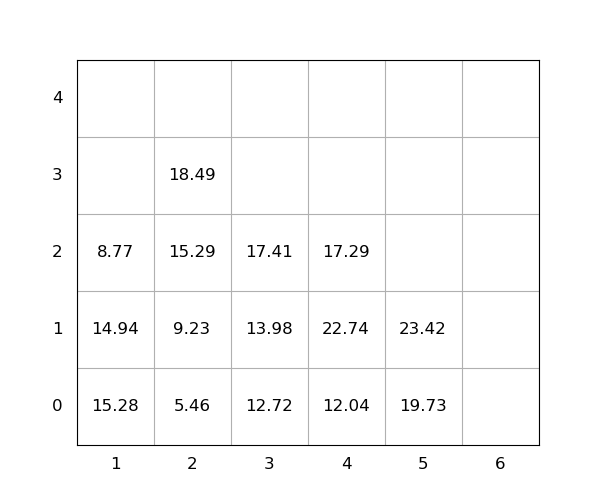

The file beside this chart, header and first rows:
idx, loc_x, loc_y, loc_z, weight, group, score, seq, reloc, size(ft)
1, 1, 0, 0, 15.28, 0, 15.28, 0, 1, 20
2, 4, 0, 0, 12.04, 0, 12.04, 0, 0, 20
3, 5, 0, 0, 19.73, 0, 19.73, 0, 0, 20
4, 1, 0, 1, 14.94, 0, 14.94, 1, 1.0, 20
5, 4, 0, 1, 22.74, 0, 22.74, 2, 1.0, 20
6, 2, 0, 0, 5.46, 0, 5.46, 3, 0, 20
7, 3, 0, 0, 12.72, 0, 12.72, 4, 0, 20
8, 2, 0, 1, 9.23, 0, 9.23, 5, 0, 20
9, 2, 0, 2, 15.29, 0, 15.29, 6, 0, 20
10, 4, 0, 2, 17.29, 0, 17.29, 7, 1.0, 20
11, 2, 0, 3, 18.49, 0, 18.49, 8, 0, 20
12, 3, 0, 1, 13.98, 0, 13.98, 9, 0, 20
13, 1, 0, 2, 8.77, 0, 8.77, 10, 1.0, 20
14, 5, 0, 1, 23.42, 0, 23.42, 11, 0, 20
15, 3, 0, 2, 17.41, 0, 17.41, 12, 1.0, 20
